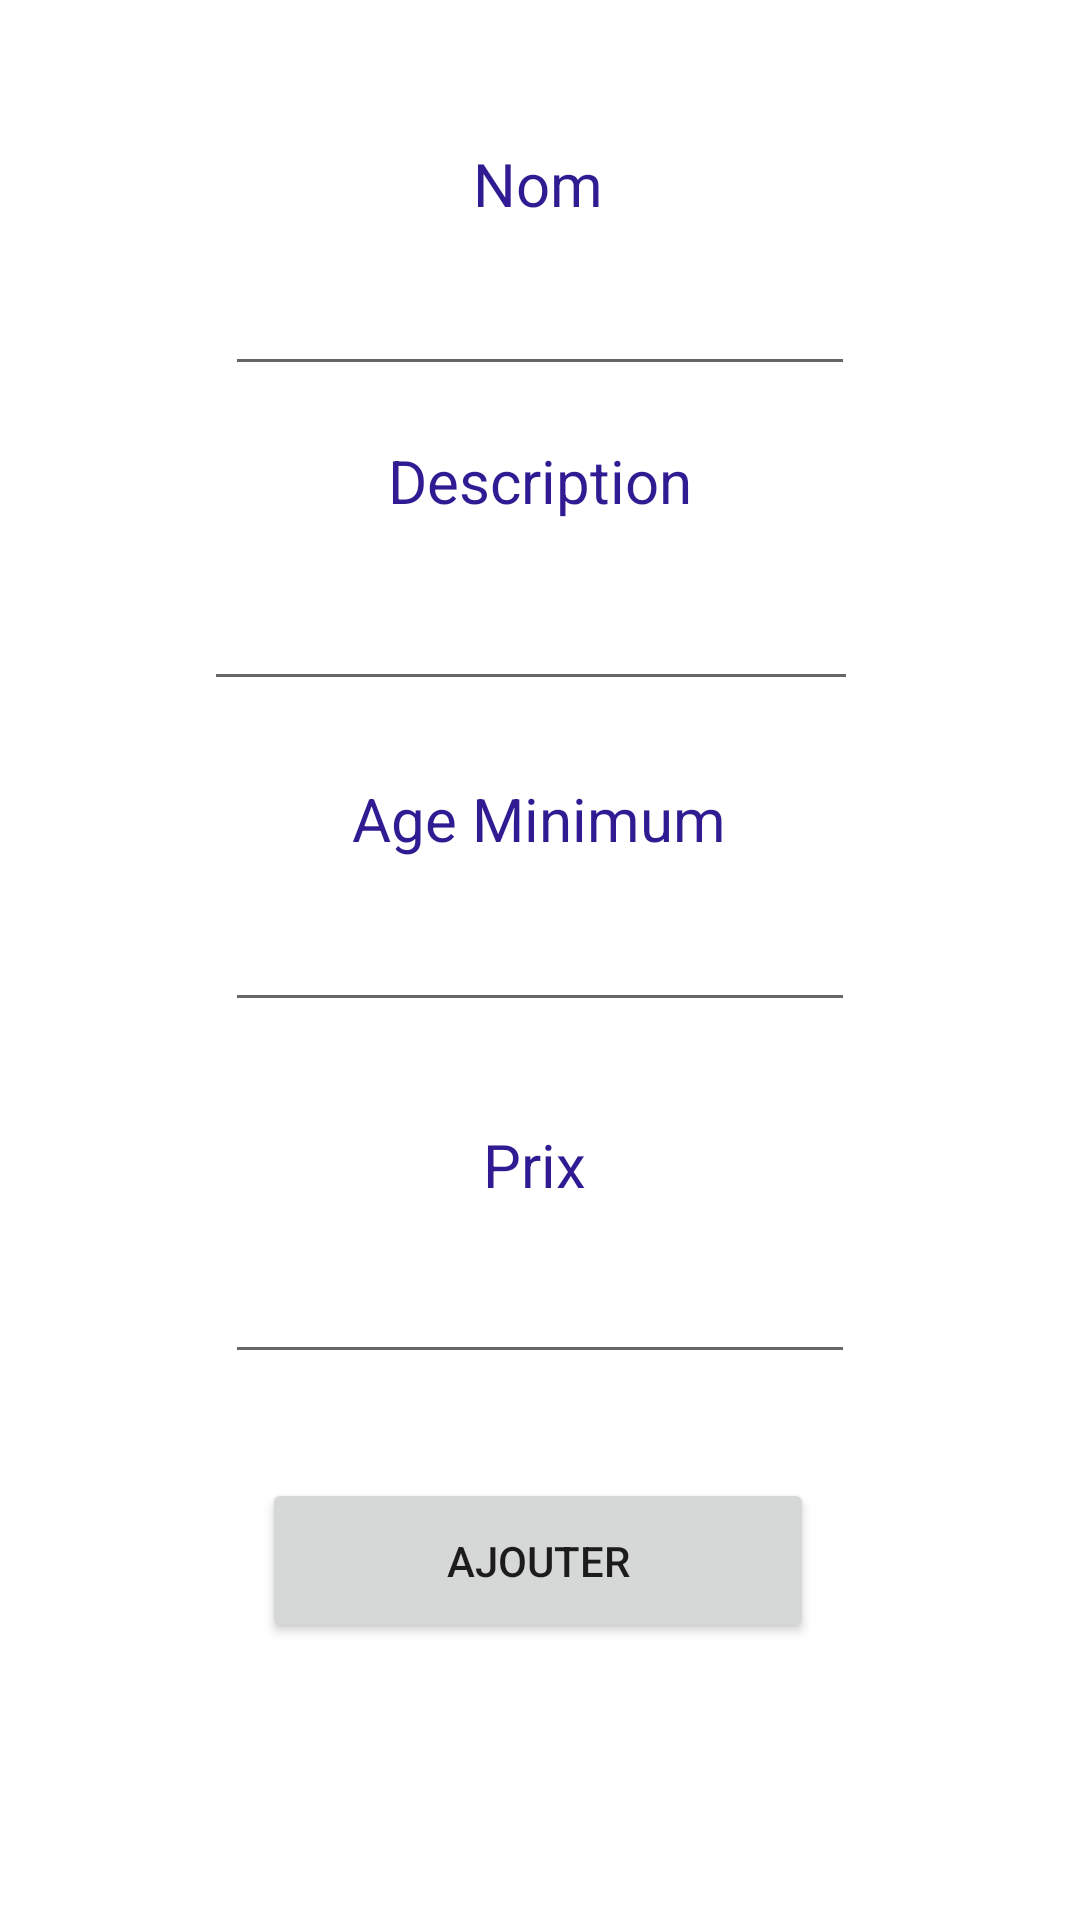

The Android layout XML behind this screen, and the referenced resources:
<!-- AndroidManifest.xml: application theme Theme.BlueGymProject -->
<!-- res/layout/activity_ajouter_abn.xml -->
<?xml version="1.0" encoding="utf-8"?>
<androidx.constraintlayout.widget.ConstraintLayout xmlns:android="http://schemas.android.com/apk/res/android"
    xmlns:app="http://schemas.android.com/apk/res-auto"
    xmlns:tools="http://schemas.android.com/tools"
    android:layout_width="match_parent"
    android:layout_height="match_parent"
    tools:context=".AjouterAbn">

    <TextView
        android:id="@+id/textView17"
        android:layout_width="wrap_content"
        android:layout_height="wrap_content"
        android:text="Nom"
        android:textColor="#311B92"
        android:textSize="20sp"
        app:layout_constraintBottom_toBottomOf="parent"
        app:layout_constraintEnd_toEndOf="parent"
        app:layout_constraintHorizontal_bias="0.498"
        app:layout_constraintStart_toStartOf="parent"
        app:layout_constraintTop_toTopOf="parent"
        app:layout_constraintVertical_bias="0.078" />

    <TextView
        android:id="@+id/descr"
        android:layout_width="wrap_content"
        android:layout_height="wrap_content"
        android:text="Description"
        android:textAllCaps="false"
        android:textColor="#311B92"
        android:textSize="20sp"
        app:layout_constraintBottom_toBottomOf="parent"
        app:layout_constraintEnd_toEndOf="parent"
        app:layout_constraintStart_toStartOf="parent"
        app:layout_constraintTop_toTopOf="parent"
        app:layout_constraintVertical_bias="0.239" />

    <EditText
        android:id="@+id/nomabn"
        android:layout_width="wrap_content"
        android:layout_height="wrap_content"
        android:ems="10"
        android:inputType="textPersonName"
        app:layout_constraintBottom_toBottomOf="parent"
        app:layout_constraintEnd_toEndOf="parent"
        app:layout_constraintStart_toStartOf="parent"
        app:layout_constraintTop_toTopOf="parent"
        app:layout_constraintVertical_bias="0.146" />

    <TextView
        android:id="@+id/textView19"
        android:layout_width="wrap_content"
        android:layout_height="wrap_content"
        android:text="Age Minimum"
        android:textColor="#311B92"
        android:textSize="20sp"
        app:layout_constraintBottom_toBottomOf="parent"
        app:layout_constraintEnd_toEndOf="parent"
        app:layout_constraintHorizontal_bias="0.498"
        app:layout_constraintStart_toStartOf="parent"
        app:layout_constraintTop_toTopOf="parent"
        app:layout_constraintVertical_bias="0.423" />

    <TextView
        android:id="@+id/textView20"
        android:layout_width="wrap_content"
        android:layout_height="wrap_content"
        android:text="Prix"
        android:textColor="#311B92"
        android:textSize="20sp"
        app:layout_constraintBottom_toBottomOf="parent"
        app:layout_constraintEnd_toEndOf="parent"
        app:layout_constraintHorizontal_bias="0.494"
        app:layout_constraintStart_toStartOf="parent"
        app:layout_constraintTop_toTopOf="parent"
        app:layout_constraintVertical_bias="0.611" />

    <EditText
        android:id="@+id/Descriptionabn"
        android:layout_width="218dp"
        android:layout_height="47dp"
        android:ems="10"
        android:inputType="textPersonName"
        app:layout_constraintBottom_toBottomOf="parent"
        app:layout_constraintEnd_toEndOf="parent"
        app:layout_constraintHorizontal_bias="0.48"
        app:layout_constraintStart_toStartOf="parent"
        app:layout_constraintTop_toTopOf="parent"
        app:layout_constraintVertical_bias="0.315" />

    <EditText
        android:id="@+id/Ageminabn"
        android:layout_width="wrap_content"
        android:layout_height="wrap_content"
        android:ems="10"
        android:inputType="textPersonName"
        app:layout_constraintBottom_toBottomOf="parent"
        app:layout_constraintEnd_toEndOf="parent"
        app:layout_constraintStart_toStartOf="parent"
        app:layout_constraintTop_toTopOf="parent" />

    <EditText
        android:id="@+id/prixabn"
        android:layout_width="wrap_content"
        android:layout_height="wrap_content"
        android:ems="10"
        android:inputType="textPersonName"
        app:layout_constraintBottom_toBottomOf="parent"
        app:layout_constraintEnd_toEndOf="parent"
        app:layout_constraintStart_toStartOf="parent"
        app:layout_constraintTop_toTopOf="parent"
        app:layout_constraintVertical_bias="0.696" />

    <Button
        android:id="@+id/AjouterAbonnement"
        android:layout_width="184dp"
        android:layout_height="55dp"
        android:text="Ajouter"
        app:layout_constraintBottom_toBottomOf="parent"
        app:layout_constraintEnd_toEndOf="parent"
        app:layout_constraintHorizontal_bias="0.497"
        app:layout_constraintStart_toStartOf="parent"
        app:layout_constraintTop_toTopOf="parent"
        app:layout_constraintVertical_bias="0.842" />
</androidx.constraintlayout.widget.ConstraintLayout>
<!-- resources referenced by this layout -->
<resources>
  <style name="Theme.BlueGymProject" parent="Theme.MaterialComponents.DayNight.NoActionBar">
          
          <item name="colorPrimary">@color/purple_500</item>
          <item name="colorPrimaryVariant">@color/purple_700</item>
          <item name="colorOnPrimary">@color/white</item>
          
          <item name="colorSecondary">@color/teal_200</item>
          <item name="colorSecondaryVariant">@color/teal_700</item>
          <item name="colorOnSecondary">@color/black</item>
          
          <item name="android:statusBarColor">?attr/colorPrimaryVariant</item>
          
      </style>
  <!-- not gathered from this repository: default colours our renderer supplied (Android Studio template values) -->
  <color name="purple_500">#FF6200EE</color>
  <color name="purple_700">#FF3700B3</color>
  <color name="teal_200">#FF03DAC5</color>
  <color name="teal_700">#FF018786</color>
  <color name="black">#FF000000</color>
  <color name="white">#FFFFFFFF</color>
</resources>
